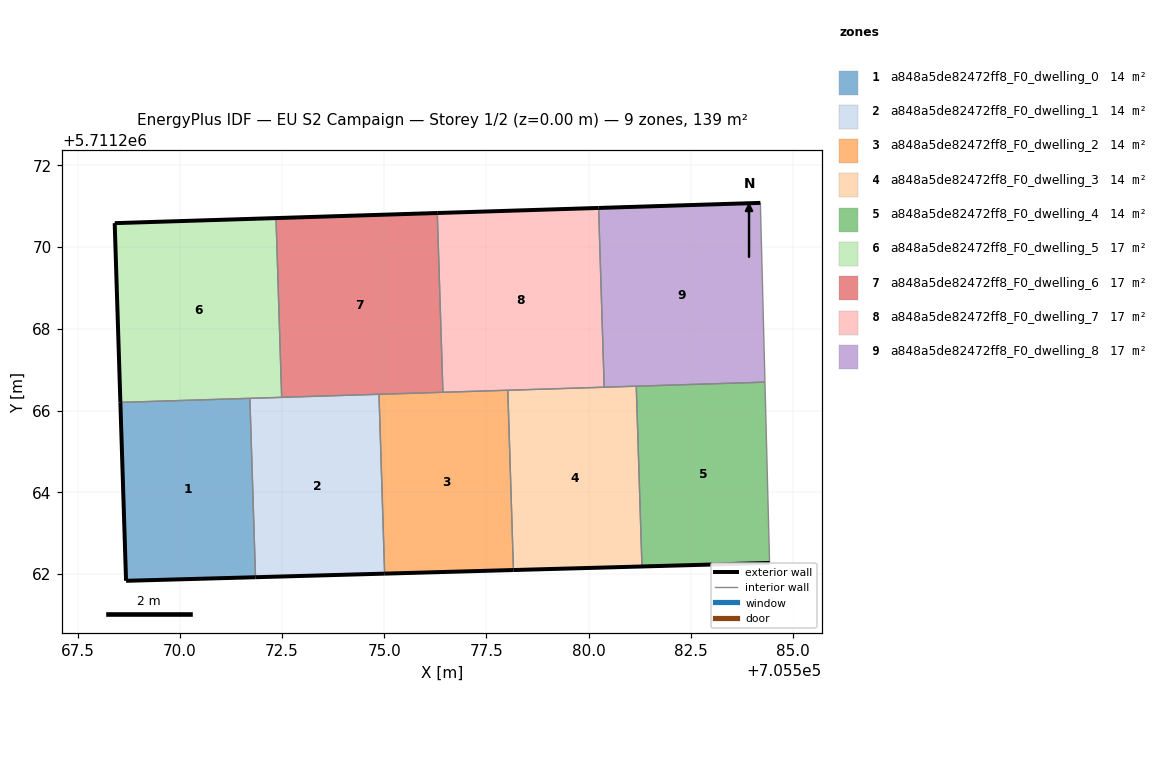
=== STOREY PLAN SPEC (per zone: floor XY polygon, exterior-wall plan segments, windows/doors) ===
zone 1: a848a5de82472ff8_F0_dwelling_0  (13.9 m²)
  floor: (705571.85, 5711261.92) (705571.71, 5711266.30) (705568.54, 5711266.20) (705568.68, 5711261.83)
  exterior wall: (705571.85, 5711261.92) – (705568.68, 5711261.83)  [3.2 m]
  exterior wall: (705568.68, 5711261.83) – (705568.54, 5711266.20)  [4.4 m]
  interior walls: 2
zone 2: a848a5de82472ff8_F0_dwelling_1  (13.9 m²)
  floor: (705575.01, 5711262.01) (705574.87, 5711266.40) (705571.71, 5711266.30) (705571.85, 5711261.92)
  exterior wall: (705575.01, 5711262.01) – (705571.85, 5711261.92)  [3.2 m]
  interior walls: 4
zone 3: a848a5de82472ff8_F0_dwelling_2  (13.9 m²)
  floor: (705578.16, 5711262.10) (705578.03, 5711266.50) (705574.87, 5711266.40) (705575.01, 5711262.01)
  exterior wall: (705578.16, 5711262.10) – (705575.01, 5711262.01)  [3.2 m]
  interior walls: 4
zone 4: a848a5de82472ff8_F0_dwelling_3  (13.9 m²)
  floor: (705581.31, 5711262.19) (705581.17, 5711266.60) (705578.03, 5711266.50) (705578.16, 5711262.10)
  exterior wall: (705581.31, 5711262.19) – (705578.16, 5711262.10)  [3.1 m]
  interior walls: 4
zone 5: a848a5de82472ff8_F0_dwelling_4  (13.9 m²)
  floor: (705584.43, 5711262.27) (705584.32, 5711266.70) (705581.17, 5711266.60) (705581.31, 5711262.19)
  exterior wall: (705584.43, 5711262.27) – (705581.31, 5711262.19)  [3.1 m]
  interior walls: 3
zone 6: a848a5de82472ff8_F0_dwelling_5  (17.3 m²)
  floor: (705572.49, 5711266.33) (705572.35, 5711270.71) (705568.41, 5711270.59) (705568.54, 5711266.20)
  exterior wall: (705568.54, 5711266.20) – (705568.41, 5711270.59)  [4.4 m]
  exterior wall: (705568.41, 5711270.59) – (705572.35, 5711270.71)  [3.9 m]
  interior walls: 3
zone 7: a848a5de82472ff8_F0_dwelling_6  (17.3 m²)
  floor: (705576.44, 5711266.45) (705576.30, 5711270.84) (705572.35, 5711270.71) (705572.49, 5711266.33)
  exterior wall: (705572.35, 5711270.71) – (705576.30, 5711270.84)  [3.9 m]
  interior walls: 4
zone 8: a848a5de82472ff8_F0_dwelling_7  (17.3 m²)
  floor: (705580.38, 5711266.57) (705580.25, 5711270.96) (705576.30, 5711270.84) (705576.44, 5711266.45)
  exterior wall: (705576.30, 5711270.84) – (705580.25, 5711270.96)  [3.9 m]
  interior walls: 4
zone 9: a848a5de82472ff8_F0_dwelling_8  (17.3 m²)
  floor: (705584.32, 5711266.70) (705584.21, 5711271.08) (705580.25, 5711270.96) (705580.38, 5711266.57)
  exterior wall: (705580.25, 5711270.96) – (705584.21, 5711271.08)  [4.0 m]
  interior walls: 4

=== DERIVED (storey summary) ===
Building: EU S2 Campaign
Storey: 1 of 2  (floor level z = 0.00 m)
Storey gross floor area: 138.7 m²
Zones on this storey: 9
  - a848a5de82472ff8_F0_dwelling_0: floor 13.9 m²; exterior wall 7.5 m (22.6 m²); WWR 0.0%
  - a848a5de82472ff8_F0_dwelling_1: floor 13.9 m²; exterior wall 3.2 m (9.5 m²); WWR 0.0%
  - a848a5de82472ff8_F0_dwelling_2: floor 13.9 m²; exterior wall 3.2 m (9.5 m²); WWR 0.0%
  - a848a5de82472ff8_F0_dwelling_3: floor 13.9 m²; exterior wall 3.1 m (9.4 m²); WWR 0.0%
  - a848a5de82472ff8_F0_dwelling_4: floor 13.9 m²; exterior wall 3.1 m (9.4 m²); WWR 0.0%
  - a848a5de82472ff8_F0_dwelling_5: floor 17.3 m²; exterior wall 8.3 m (25.0 m²); WWR 0.0%
  - a848a5de82472ff8_F0_dwelling_6: floor 17.3 m²; exterior wall 3.9 m (11.8 m²); WWR 0.0%
  - a848a5de82472ff8_F0_dwelling_7: floor 17.3 m²; exterior wall 3.9 m (11.8 m²); WWR 0.0%
  - a848a5de82472ff8_F0_dwelling_8: floor 17.3 m²; exterior wall 4.0 m (11.9 m²); WWR 0.0%
Zone adjacency (shared interzone walls):
  - a848a5de82472ff8_F0_dwelling_0 ↔ a848a5de82472ff8_F0_dwelling_1
  - a848a5de82472ff8_F0_dwelling_0 ↔ a848a5de82472ff8_F0_dwelling_5
  - a848a5de82472ff8_F0_dwelling_1 ↔ a848a5de82472ff8_F0_dwelling_2
  - a848a5de82472ff8_F0_dwelling_1 ↔ a848a5de82472ff8_F0_dwelling_5
  - a848a5de82472ff8_F0_dwelling_1 ↔ a848a5de82472ff8_F0_dwelling_6
  - a848a5de82472ff8_F0_dwelling_2 ↔ a848a5de82472ff8_F0_dwelling_3
  - a848a5de82472ff8_F0_dwelling_2 ↔ a848a5de82472ff8_F0_dwelling_6
  - a848a5de82472ff8_F0_dwelling_2 ↔ a848a5de82472ff8_F0_dwelling_7
  - a848a5de82472ff8_F0_dwelling_3 ↔ a848a5de82472ff8_F0_dwelling_4
  - a848a5de82472ff8_F0_dwelling_3 ↔ a848a5de82472ff8_F0_dwelling_7
  - a848a5de82472ff8_F0_dwelling_3 ↔ a848a5de82472ff8_F0_dwelling_8
  - a848a5de82472ff8_F0_dwelling_4 ↔ a848a5de82472ff8_F0_dwelling_8
  - a848a5de82472ff8_F0_dwelling_5 ↔ a848a5de82472ff8_F0_dwelling_6
  - a848a5de82472ff8_F0_dwelling_6 ↔ a848a5de82472ff8_F0_dwelling_7
  - a848a5de82472ff8_F0_dwelling_7 ↔ a848a5de82472ff8_F0_dwelling_8